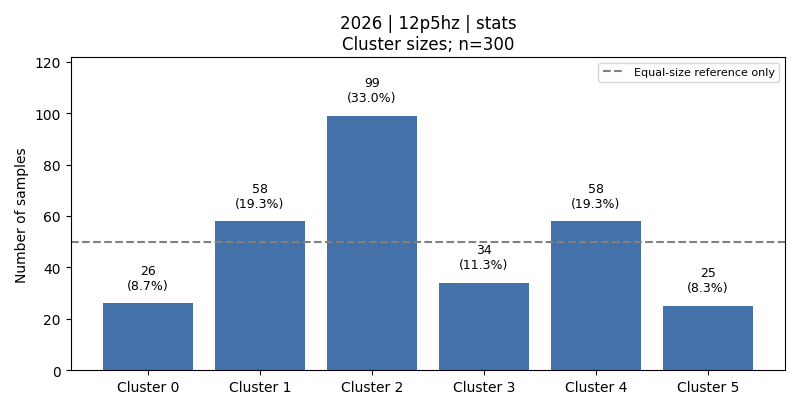

The data file committed next to this chart (first rows):
cluster, count, fraction, dominant_activity, dominant_activity_fraction
0, 26, 0.08667, 6, 0.9615
1, 58, 0.1933, 2, 0.431
2, 99, 0.33, 5, 0.5051
3, 34, 0.1133, 3, 0.9706
4, 58, 0.1933, 1, 0.5345
5, 25, 0.08333, 6, 1.0
